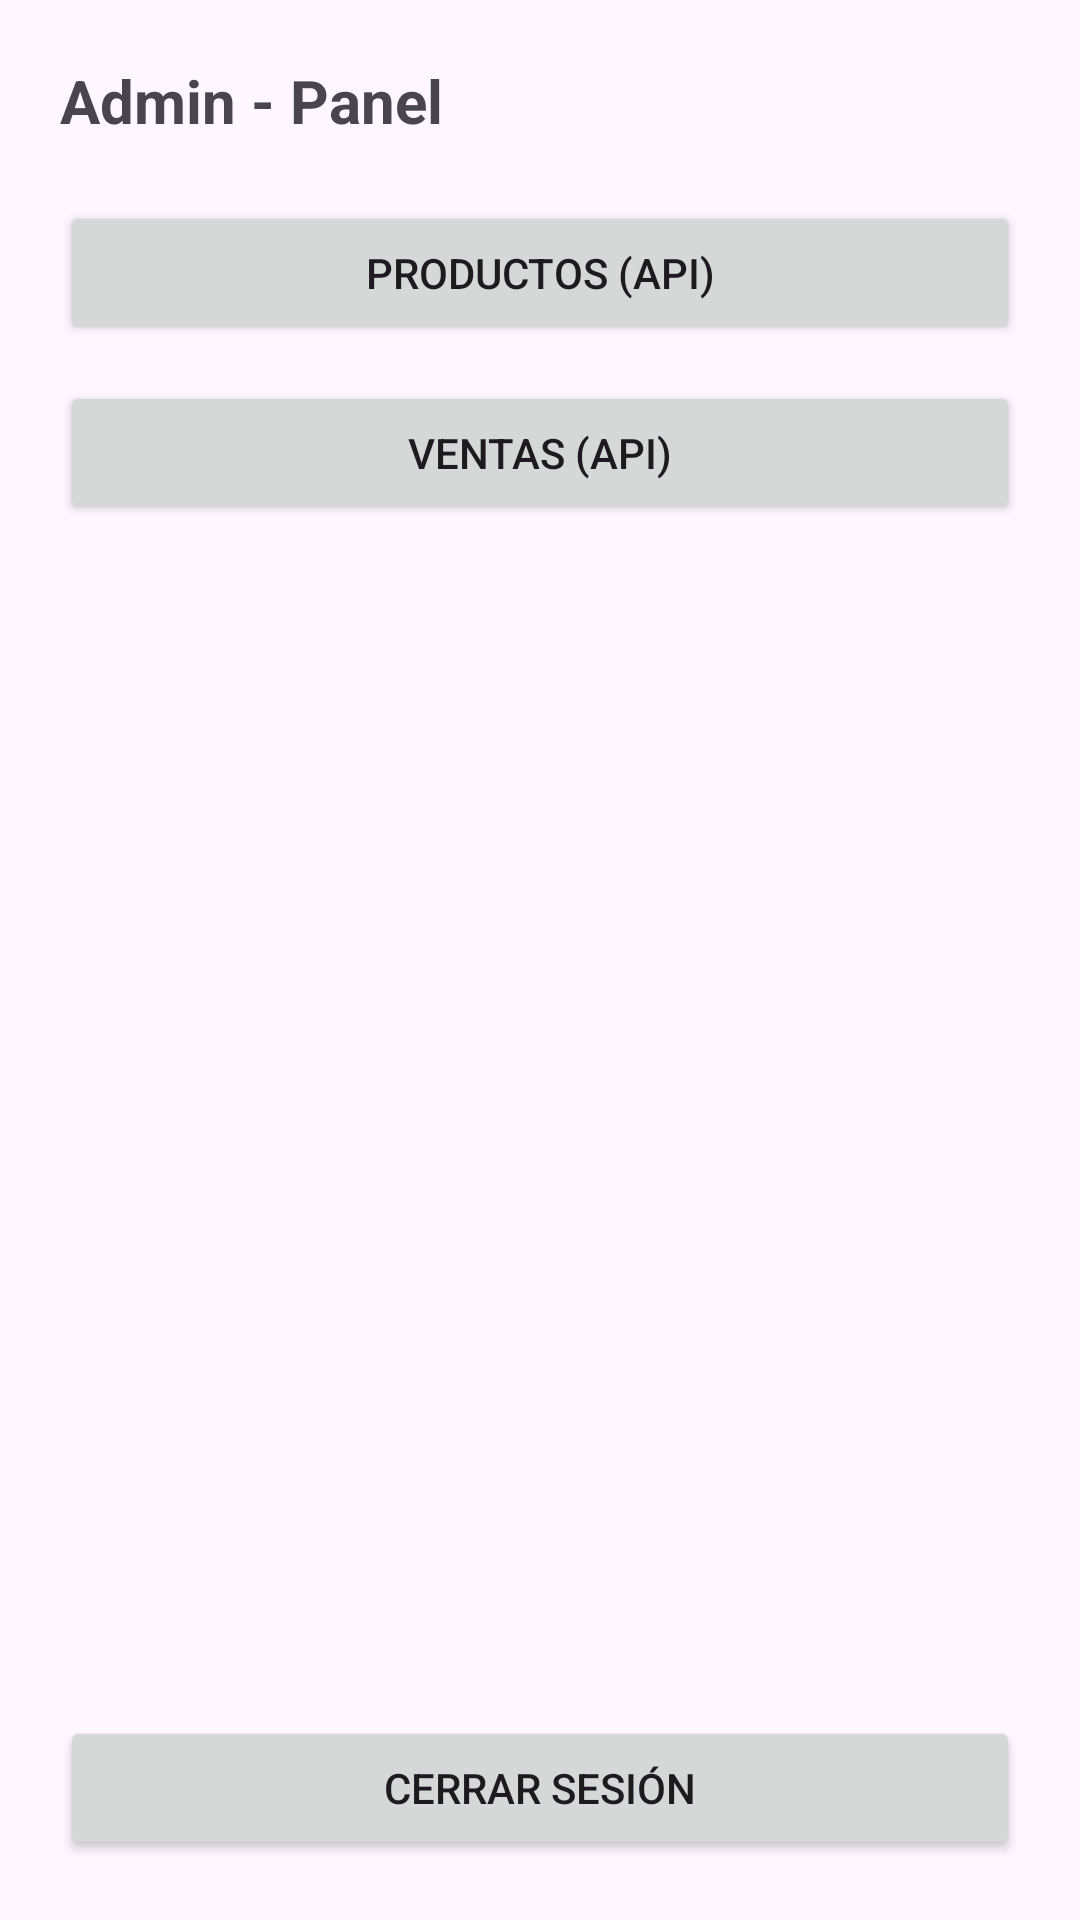

Android layout source for this screen:
<!-- AndroidManifest.xml: application theme Theme.InventarioMovil -->
<!-- res/layout/activity_admin_dashboard.xml -->
<?xml version="1.0" encoding="utf-8"?>
<androidx.constraintlayout.widget.ConstraintLayout
    xmlns:android="http://schemas.android.com/apk/res/android"
    xmlns:app="http://schemas.android.com/apk/res-auto"
    android:layout_width="match_parent"
    android:layout_height="match_parent"
    android:padding="20dp">

    <TextView
        android:id="@+id/tvTitle"
        android:layout_width="0dp"
        android:layout_height="wrap_content"
        android:text="Admin - Panel"
        android:textSize="20sp"
        android:textStyle="bold"
        app:layout_constraintTop_toTopOf="parent"
        app:layout_constraintStart_toStartOf="parent"
        app:layout_constraintEnd_toEndOf="parent"/>

    <Button
        android:id="@+id/btnProducts"
        android:layout_width="0dp"
        android:layout_height="wrap_content"
        android:text="Productos (API)"
        app:layout_constraintTop_toBottomOf="@id/tvTitle"
        app:layout_constraintStart_toStartOf="parent"
        app:layout_constraintEnd_toEndOf="parent"
        android:layout_marginTop="20dp"/>

    <Button
        android:id="@+id/btnSales"
        android:layout_width="0dp"
        android:layout_height="wrap_content"
        android:text="Ventas (API)"
        app:layout_constraintTop_toBottomOf="@id/btnProducts"
        app:layout_constraintStart_toStartOf="parent"
        app:layout_constraintEnd_toEndOf="parent"
        android:layout_marginTop="12dp"/>

    <Button
        android:id="@+id/btnLogout"
        android:layout_width="0dp"
        android:layout_height="wrap_content"
        android:text="Cerrar sesión"
        app:layout_constraintBottom_toBottomOf="parent"
        app:layout_constraintStart_toStartOf="parent"
        app:layout_constraintEnd_toEndOf="parent"/>
</androidx.constraintlayout.widget.ConstraintLayout>
<!-- resources referenced by this layout -->
<resources>
  <style name="Theme.InventarioMovil" parent="Theme.Material3.DayNight.NoActionBar">
          <item name="android:statusBarColor">?attr/colorSurface</item>
      </style>
</resources>
